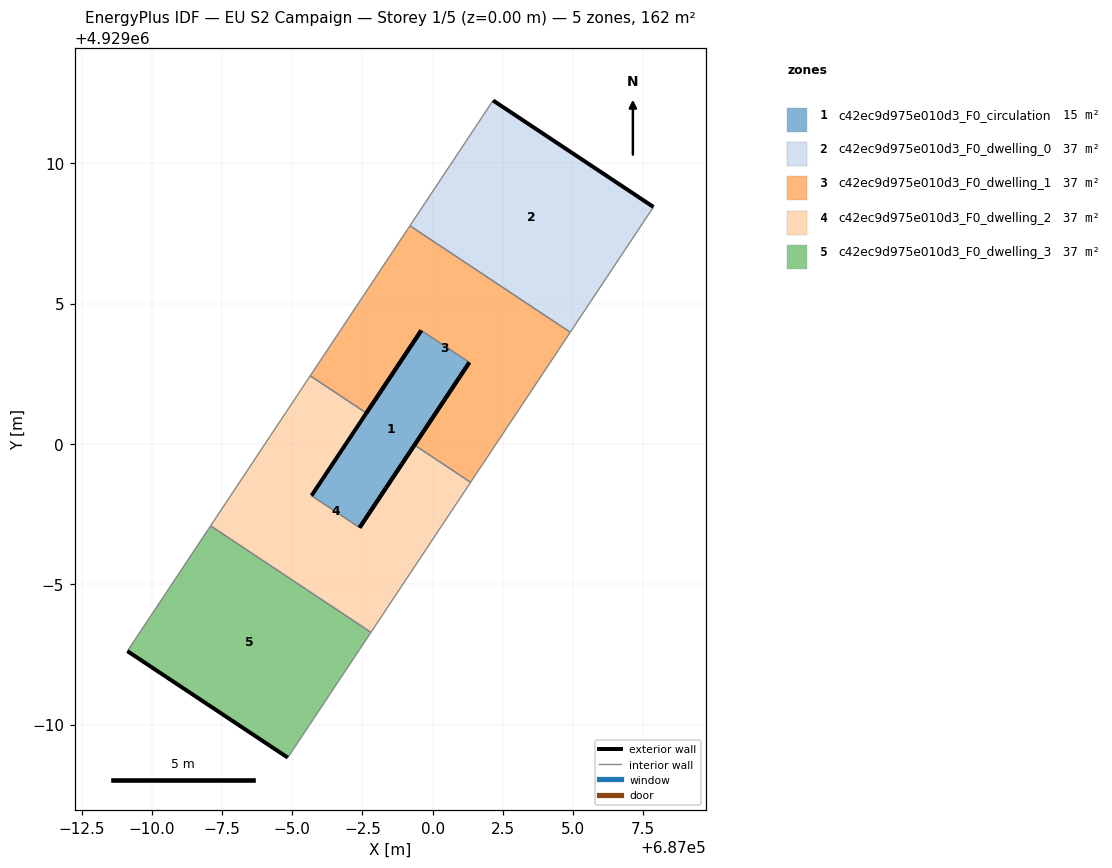
=== STOREY PLAN SPEC (per zone: floor XY polygon, exterior-wall plan segments, windows/doors) ===
zone 1: c42ec9d975e010d3_F0_circulation  (14.5 m²)
  floor: (686997.40, 4928997.02) (687001.31, 4929002.90) (686999.60, 4929004.04) (686995.69, 4928998.16)
  exterior wall: (687001.31, 4929002.90) – (686997.40, 4928997.02)  [7.1 m]
  exterior wall: (686995.69, 4928998.16) – (686999.60, 4929004.04)  [7.1 m]
  interior walls: 2
zone 2: c42ec9d975e010d3_F0_dwelling_0  (36.8 m²)
  floor: (687004.91, 4929003.98) (687007.87, 4929008.44) (687002.16, 4929012.24) (686999.19, 4929007.77)
  exterior wall: (687002.16, 4929012.24) – (687007.87, 4929008.44)  [6.9 m]
  interior walls: 3
zone 3: c42ec9d975e010d3_F0_dwelling_1  (36.8 m²)
  floor: (687001.36, 4928998.63) (687004.91, 4929003.98) (686999.19, 4929007.77) (686995.64, 4929002.43) (686997.64, 4929001.10) (686999.60, 4929004.04) (687001.31, 4929002.90) (686999.36, 4928999.96)
  exterior wall: (686999.36, 4928999.96) – (687001.31, 4929002.90)  [3.5 m]
  exterior wall: (686999.60, 4929004.04) – (686997.64, 4929001.10)  [3.5 m]
  interior walls: 6
zone 4: c42ec9d975e010d3_F0_dwelling_2  (36.8 m²)
  floor: (686997.81, 4928993.28) (687001.36, 4928998.63) (686999.36, 4928999.96) (686997.40, 4928997.02) (686995.69, 4928998.16) (686997.64, 4929001.10) (686995.64, 4929002.43) (686992.09, 4928997.08)
  exterior wall: (686997.40, 4928997.02) – (686999.36, 4928999.96)  [3.5 m]
  interior walls: 7
zone 5: c42ec9d975e010d3_F0_dwelling_3  (36.8 m²)
  floor: (686994.84, 4928988.82) (686997.81, 4928993.28) (686992.09, 4928997.08) (686989.12, 4928992.62)
  exterior wall: (686994.84, 4928988.82) – (686989.12, 4928992.62)  [6.9 m]
  interior walls: 3

=== DERIVED (storey summary) ===
Building: EU S2 Campaign
Storey: 1 of 5  (floor level z = 0.00 m)
Storey gross floor area: 161.6 m²
Zones on this storey: 5
  - c42ec9d975e010d3_F0_circulation: floor 14.5 m²; exterior wall 14.1 m (42.4 m²); WWR 0.0%
  - c42ec9d975e010d3_F0_dwelling_0: floor 36.8 m²; exterior wall 6.9 m (20.6 m²); WWR 0.0%
  - c42ec9d975e010d3_F0_dwelling_1: floor 36.8 m²; exterior wall 7.1 m (21.2 m²); WWR 0.0%
  - c42ec9d975e010d3_F0_dwelling_2: floor 36.8 m²; exterior wall 3.5 m (10.6 m²); WWR 0.0%
  - c42ec9d975e010d3_F0_dwelling_3: floor 36.8 m²; exterior wall 6.9 m (20.6 m²); WWR 0.0%
Zone adjacency (shared interzone walls):
  - c42ec9d975e010d3_F0_circulation ↔ c42ec9d975e010d3_F0_dwelling_1
  - c42ec9d975e010d3_F0_circulation ↔ c42ec9d975e010d3_F0_dwelling_2
  - c42ec9d975e010d3_F0_dwelling_0 ↔ c42ec9d975e010d3_F0_dwelling_1
  - c42ec9d975e010d3_F0_dwelling_1 ↔ c42ec9d975e010d3_F0_dwelling_2
  - c42ec9d975e010d3_F0_dwelling_2 ↔ c42ec9d975e010d3_F0_dwelling_3